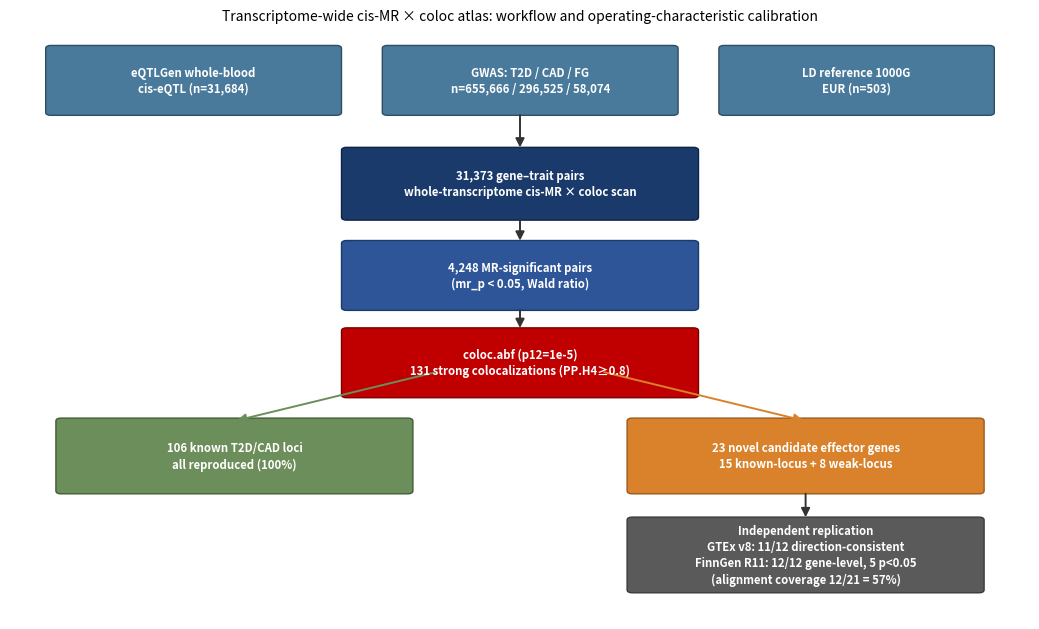

Write the Python code that produced this figure. (Note: this script raises an exception after producing the figure.)
#!/usr/bin/env python3
# =============================================================================
# M35_figures_english_20260816.py — English-label versions of the main figures
# for the AJHG manuscript submission. Same data, same layout, English text.
#   EN-Fig1 = F1_workflow_schematic_EN
#   EN-Fig2 = F4_fuji_genome_EN            (manuscript Fig 2)
#   EN-Fig3 = F2_precision_funnel_EN       (manuscript Fig 3)
#   EN-Fig4 = F3_pph4_panel_EN             (manuscript Fig 4)
#   EN-Fig6 = F6_convergence_EN            (manuscript Fig 7)
#   EN-S1   = F7_resource_EN               (supplemental Fig S1)
# F5 (locuszoom mirror, M32) and the candidate lollipop (M33b) are already English.
# =============================================================================
import csv, json, os
from math import sqrt
import numpy as np
import matplotlib
matplotlib.use("Agg")
import matplotlib.pyplot as plt
from matplotlib.patches import FancyBboxPatch, FancyArrowPatch

RES = "<repo-root>/results"
GRID = f"{RES}/grid"
OUT = f"{RES}/figures"
os.makedirs(OUT, exist_ok=True)

C_MAIN = "#1a3a6b"; C_RED = "#c00000"; C_GREY = "#7a7a7a"
C_NEW = "#d9822b"; C_GREEN = "#6b8e5a"
T2D_C = "#d9822b"; CAD_C = "#1a3a6b"; FBG_C = "#6b8e5a"

def f(x, d=float('nan')):
    try: return float(x)
    except (TypeError, ValueError): return d

def wilson(k, n, z=1.96):
    if n == 0: return (0.0, 0.0)
    p = k / n
    denom = 1 + z*z/n
    c = (p + z*z/(2*n)) / denom
    m = z*sqrt(p*(1-p)/n + z*z/(4*n*n)) / denom
    return (max(0, c-m), min(1, c+m))

# ============================ Fig 1: workflow ============================
def fig1():
    fig, ax = plt.subplots(figsize=(10.5, 6.4), dpi=300)
    ax.axis("off"); ax.set_xlim(0, 10); ax.set_ylim(0, 10)

    def box(x, y, w, h, text, fc, ec, fs=8.2, tc="white", bold=True):
        p = FancyBboxPatch((x, y), w, h, boxstyle="round,pad=0.05",
                           facecolor=fc, edgecolor=ec, lw=1.0)
        ax.add_patch(p)
        ax.text(x+w/2, y+h/2, text, ha="center", va="center", fontsize=fs,
                color=tc, fontweight="bold" if bold else "normal", linespacing=1.3)

    def arrow(x1, y1, x2, y2, color="#333333"):
        ax.add_patch(FancyArrowPatch((x1, y1), (x2, y2), arrowstyle="-|>",
                     mutation_scale=13, lw=1.4, color=color))

    box(0.4, 8.7, 2.8, 1.1, "eQTLGen whole-blood\ncis-eQTL (n=31,684)", "#4a7a9b", "#2e4d66")
    box(3.7, 8.7, 2.8, 1.1, "GWAS: T2D / CAD / FG\nn=655,666 / 296,525 / 58,074", "#4a7a9b", "#2e4d66")
    box(7.0, 8.7, 2.6, 1.1, "LD reference 1000G\nEUR (n=503)", "#4a7a9b", "#2e4d66")
    box(3.3, 6.9, 3.4, 1.15, "31,373 gene–trait pairs\nwhole-transcriptome cis-MR × coloc scan", "#1a3a6b", "#0f2445")
    arrow(5.0, 8.7, 5.0, 8.05)
    box(3.3, 5.35, 3.4, 1.1, "4,248 MR-significant pairs\n(mr_p < 0.05, Wald ratio)", "#2e5598", "#1a3a6b")
    arrow(5.0, 6.9, 5.0, 6.45)
    box(3.3, 3.85, 3.4, 1.1, "coloc.abf (p12=1e-5)\n131 strong colocalizations (PP.H4≥0.8)", C_RED, "#7a0000")
    arrow(5.0, 5.35, 5.0, 4.95)
    box(0.5, 2.2, 3.4, 1.2, "106 known T2D/CAD loci\nall reproduced (100%)", C_GREEN, "#3f5c35")
    box(6.1, 2.2, 3.4, 1.2, "23 novel candidate effector genes\n15 known-locus + 8 weak-locus", C_NEW, "#9a5a1c")
    arrow(4.2, 4.25, 2.2, 3.4, C_GREEN)
    arrow(5.8, 4.25, 7.8, 3.4, C_NEW)
    box(6.1, 0.5, 3.4, 1.2, "Independent replication\nGTEx v8: 11/12 direction-consistent\nFinnGen R11: 12/12 gene-level, 5 p<0.05\n(alignment coverage 12/21 = 57%)", "#5a5a5a", "#3a3a3a")
    arrow(7.8, 2.2, 7.8, 1.7)

    ax.set_title("Transcriptome-wide cis-MR × coloc atlas: workflow and operating-characteristic calibration",
                 fontsize=10, pad=12)
    fig.tight_layout(); fig.savefig(f"{OUT}/20260816_F1_workflow_EN.png", bbox_inches="tight")
    plt.close(fig)
    print("EN Fig 1 OK")

# ============================ Fig 2: precision funnel ============================
def fig2():
    rows = list(csv.DictReader(open(f"{RES}/m27_precision_funnel_20260816.csv")))
    m = rows[:8]
    xs = [f(r["n"]) for r in m]
    ys = [f(r["strong_rate"])*100 for r in m]
    ks = [int(f(r["strong"])) for r in m]
    cis = [wilson(k, n) for k, n in zip(ks, xs)]
    xlabs = ["<0.5", "<0.05", "<0.01", "<0.005", "<0.001", "<0.0005", "<1e-4", "<1e-5"]

    fig, ax = plt.subplots(figsize=(8.2, 5.2), dpi=300)
    x = np.arange(len(xs))
    yerr_lo = [max(0, y - 100*lo) for lo, hi, y in zip([c[0] for c in cis], [c[1] for c in cis], ys)]
    yerr_hi = [max(0, 100*hi - y) for lo, hi, y in zip([c[0] for c in cis], [c[1] for c in cis], ys)]
    ax.errorbar(x, ys, yerr=[yerr_lo, yerr_hi],
                fmt="o-", color=C_MAIN, ecolor=C_MAIN, elinewidth=1.2, capsize=3, ms=6, zorder=3)
    for i, (xi, y, n) in enumerate(zip(x, ys, xs)):
        ax.text(xi, y + (4.0 if i < 6 else 2.2), f"{y:.1f}%", ha="center", fontsize=7, color=C_MAIN)
    ax.set_xticks(x); ax.set_xticklabels(xlabs, fontsize=8)
    ax.set_xlabel("cis-MR significance threshold (mr_p < X)", fontsize=9)
    ax.set_ylabel("Strong-colocalization rate (PP.H4≥0.8, %)", fontsize=9)
    ax.set_title("Operating-characteristic curve of single-instrument cis-MR:\n"
                 "tightening the threshold monotonically calibrates colocalization support", fontsize=10)
    ax.axhline(0.418, color="#bbbbbb", ls=":", lw=1)
    ax.text(7.6, 1.0, "All 31,371 pairs: 0.42%", fontsize=7, color="#777777", ha="right")
    ax.axhline(12.96, color=C_RED, ls="--", lw=1.2)
    ax.text(7.6, 13.6, "stage-2 clumped + IVW grid: 12.96%\n[10.83, 15.43]", fontsize=7, color=C_RED, ha="right")
    ax.text(0.02, 0.97, "Within MR-significant set: 3.04% [2.56, 3.60]\nOutside MR-significant (14,294 pairs): 0.014% (only 2)",
            transform=ax.transAxes, fontsize=7, va="top", color="#333333",
            bbox=dict(boxstyle="round,pad=0.3", fc="#f0f4fa", ec="#cccccc", lw=0.5))
    ax.set_ylim(0, 30)
    fig.tight_layout(); fig.savefig(f"{OUT}/20260816_F2_precision_funnel_EN.png", bbox_inches="tight")
    plt.close(fig)
    print("EN Fig 2 OK")

# ============================ Fig 3: PP.H4 panel ============================
def fig3():
    layers = {"sig": [], "grey": [], "null": []}
    for out in ["t2d", "cad", "fbg"]:
        for r in csv.DictReader(open(f"{RES}/coloc_full_{out}_20260815.csv")):
            p4 = f(r["pp4"]); mp = f(r["mr_p"])
            if np.isnan(p4) or np.isnan(mp): continue
            if mp < 0.05: layers["sig"].append(p4)
            elif mp < 0.5: layers["grey"].append(p4)
            else: layers["null"].append(p4)

    def ecdf(x):
        xs = np.sort(x); ys = np.arange(1, len(xs)+1)/len(xs)
        return xs, ys

    fig, axes = plt.subplots(1, 3, figsize=(12.2, 3.9), dpi=300, gridspec_kw={"width_ratios": [1.35, 1, 1]})
    ax = axes[0]
    for key, lab, col, ls in [("sig", f"MR-significant (mr_p<0.05)  n={len(layers['sig']):,}", C_MAIN, "-"),
                              ("grey", f"MR-null (0.05≤p<0.5)  n={len(layers['grey']):,}", C_GREY, "--"),
                              ("null", f"MR-negative (p≥0.5)  n={len(layers['null']):,}", "#b0b0b0", ":")]:
        xs, ys = ecdf(np.array(layers[key]))
        ax.plot(xs, ys, ls, color=col, lw=1.8, label=lab)
    for t in (0.75, 0.8):
        ax.axvline(t, color=C_RED, lw=1, ls="-." if t == 0.75 else "-")
        ax.text(t, 0.94, f"PP.H4={t}", color=C_RED, fontsize=6.5, rotation=90, ha="right")
    ax.set_xlabel("PP.H4 (coloc.abf)"); ax.set_ylabel("ECDF (cumulative proportion)")
    ax.set_xlim(0, 1); ax.set_ylim(0, 1)
    ax.legend(fontsize=6.5, loc="lower right", frameon=False)
    ax.set_title("(A) PP.H4 distribution by MR status", fontsize=9)
    ax = axes[1]
    n_sig, n_grey, n_null = map(len, (layers["sig"], layers["grey"], layers["null"]))
    for t, name in [(0.8, "≥0.8"), (0.75, "≥0.75")]:
        ks = [sum(1 for v in layers["sig"] if v >= t),
              sum(1 for v in layers["grey"] if v >= t),
              sum(1 for v in layers["null"] if v >= t)]
        off = -0.17 if t == 0.75 else 0.03
        for i, (k, n) in enumerate(zip(ks, [n_sig, n_grey, n_null])):
            lo, hi = wilson(k, n)
            yc = 100*k/n
            ax.errorbar(i+off, yc, yerr=[[max(0, yc-100*lo)], [max(0, 100*hi-yc)]],
                        fmt="o", ms=5, capsize=2.5, elinewidth=1,
                        color=C_RED if t == 0.8 else "#8b8b8b")
            ax.text(i+off, 100*k/n + 0.7, f"{k} ({100*k/n:.1f}%)",
                    ha="center", fontsize=6.2, color=C_RED if t == 0.8 else "#666666")
    ax.set_xticks(range(3)); ax.set_xticklabels(["MR-sig", "MR-null", "MR-neg"], fontsize=8)
    ax.set_ylabel("PP.H4 hit rate (%)"); ax.set_ylim(0, 8)
    ax.set_title("(B) Threshold hit rates (Wilson 95% CI)", fontsize=9)
    ax.legend(["PP.H4≥0.8", "PP.H4≥0.75"], fontsize=6.5, frameon=False, loc="upper left")
    ax = axes[2]
    k_sig = sum(1 for v in layers["sig"] if v >= 0.8)
    k_grey = sum(1 for v in layers["grey"] if v >= 0.8)
    k_null = sum(1 for v in layers["null"] if v >= 0.8)
    cats = ["MR-sig", "MR-null", "MR-neg"]
    total = [n_sig, n_grey, n_null]
    strong = [k_sig, k_grey, k_null]
    xw = 0.55
    for i, (tot, st) in enumerate(zip(total, strong)):
        ax.bar(i, tot, width=xw, color="#d9dee8", label="All pairs" if i == 0 else None)
        ax.bar(i, st, width=xw, color=C_RED if i == 0 else C_NEW, label="strong (PP.H4≥0.8)" if i == 0 else None)
        ax.text(i, st + tot*0.02, f"{st} strong\n{100*st/tot:.2f}% of {tot}", ha="center", fontsize=6.5, color="#333333")
    ax.set_xticks(range(3)); ax.set_xticklabels(cats, fontsize=8)
    ax.set_ylabel("Number of pairs"); ax.set_ylim(0, max(total)*1.25)
    ax.set_title("(C) MR status → strong conversion", fontsize=9)
    ax.legend(fontsize=6.5, frameon=False, loc="upper right")
    fig.suptitle("Full-atlas PP.H4 distribution: strong colocalization concentrates in the MR-significant layer",
                 fontsize=10, y=1.0)
    fig.tight_layout(); fig.savefig(f"{OUT}/20260816_F3_pph4_panel_EN.png", bbox_inches="tight")
    plt.close(fig)
    print("EN Fig 3 OK")

# ============================ Fig 4: Fuji genome distribution ============================
def fig4():
    bim = []
    for line in open("<repo-root>/data/ldref/1kg.v3/EUR.bim"):
        p = line.split(); bim.append((p[1], int(p[0]), int(p[3])))
    rs2pos = {rs: (ch, pos) for rs, ch, pos in bim}
    RS_FALLBACK_POS = {"rs147526786": (1, 47071399),   # LRRC41
                       "rs17716350":  (15, 41259910)}  # C15orf62
    multi = {}
    gwas_p = {}
    for out in ["t2d", "cad", "fbg"]:
        for r in csv.DictReader(open(f"{RES}/coloc_full_{out}_20260815.csv")):
            if r["ok"] == "TRUE" and f(r["pp4"]) >= 0.8:
                multi.setdefault(r["gene"], set()).add(out)
            if f(r["gwas_min_p"]) == f(r["gwas_min_p"]):
                gwas_p.setdefault((r["gene"], out), f(r["gwas_min_p"]))
    pts = []
    for r in csv.DictReader(open(f"{GRID}/transcript_coloc_hits.csv")):
        if r["tier"] != "strong" or not r["top_snp"].strip(): continue
        rs = r["top_snp"].strip()
        if rs in rs2pos:
            ch, pos = rs2pos[rs]
        elif rs in RS_FALLBACK_POS:
            ch, pos = RS_FALLBACK_POS[rs]
        else:
            continue
        gp = gwas_p.get((r["gene"], r["outcome"]))
        if gp is None or gp <= 0: gp = 1e-300
        pts.append((ch, pos, gp, "known", r["outcome"], None, len(multi.get(r["gene"], {out for out in [r["outcome"]]}))))
    for r in csv.DictReader(open(f"{RES}/m25_new_strong_annotation_20260816.csv")):
        ch, pos = f(r["chr_hg19"]), f(r["pos_hg19"])
        if np.isnan(ch) or np.isnan(pos): continue
        pts.append((int(ch), int(pos), f(r["gwas_min_p"]), "new", r["outcome"], r["symbol"], len(multi.get(r["gene"], {r["outcome"]}))))
    pts.sort(key=lambda x: (x[0], x[1]))
    chrs = sorted({p[0] for p in pts})
    chr_off = {}; cum = 0
    for c in chrs: chr_off[c] = cum; cum += 1
    fig, ax = plt.subplots(figsize=(11.5, 4.6), dpi=300)
    outc_map = {"t2d": (T2D_C, "T2D"), "cad": (CAD_C, "CAD"), "fbg": (FBG_C, "FG")}
    shape_map = {"known": "o", "new": "^"}
    for ch, pos, pval, cat, outcome, label, neff in pts:
        x = chr_off[ch] + pos/2.5e8
        y = -np.log10(max(pval, 1e-300))
        col, _ = outc_map[outcome]
        ax.scatter(x, y, s=16 + 9*neff, marker=shape_map[cat], color=col, alpha=0.88,
                   edgecolor="white", linewidth=0.4, zorder=3)
    new_pts = [p for p in pts if p[3] == "new"]
    for i, (ch, pos, pval, cat, outcome, label, neff) in enumerate(new_pts):
        x = chr_off[ch] + pos/2.5e8; y = -np.log10(max(pval, 1e-300))
        dy = 10 if i % 2 == 0 else 18
        ax.annotate(label, (x, y), textcoords="offset points", xytext=(0, dy),
                    fontsize=6.4, ha="center", color="#5a4010")
    handles = [plt.Line2D([0], [0], marker="o", color="w", markerfacecolor=C_MAIN, ms=6, label="known 106 (replicated loci)"),
               plt.Line2D([0], [0], marker="^", color="w", markerfacecolor=C_NEW, ms=7, label="23 novel candidates")]
    for out, (col, lab) in outc_map.items():
        handles.append(plt.Line2D([0], [0], marker="s", color="w", markerfacecolor=col, ms=5, label=lab))
    handles.append(plt.Line2D([0], [0], marker="o", color="w", markerfacecolor="#999999", ms=9, label="size ∝ n strong outcomes"))
    ax.legend(handles=handles, fontsize=7, loc="upper right", frameon=False, ncol=2)
    ax.set_xticks([chr_off[c] + 0.5 for c in chrs])
    ax.set_xticklabels(chrs, fontsize=7)
    ax.set_xlabel("Chromosome (hg19)", fontsize=9); ax.set_ylabel("GWAS peak $-\\log_{10}(p)$", fontsize=9)
    ax.set_title("Genome-wide distribution of 129 MR-significant strong-colocalization pairs (Fuji-style)\n"
                 "Gray-zone pairs AP3S2×T2D and ZNF19×CAD not plotted (see text)", fontsize=10)
    ax.set_ylim(0, None)
    fig.tight_layout(); fig.savefig(f"{OUT}/20260816_F4_fuji_genome_EN.png", bbox_inches="tight")
    plt.close(fig)
    print("EN Fig 4 OK, points:", len(pts))

# ============================ Fig 6: convergence panel ============================
def fig6():
    heidi = json.load(open(f"{GRID}/heidi_full_summary.json"))
    steig = json.load(open(f"{GRID}/steiger_direction_76.json"))
    m28 = list(csv.DictReader(open(f"{RES}/m28_finngen_replication_new23_20260816.csv")))
    gwas_p = {r["gene"]: f(r["gwas_min_p"]) for r in csv.DictReader(open(f"{RES}/m25_new_strong_annotation_20260816.csv"))}
    aligned = [r for r in m28 if (r["mr_replicated"] or "").lower() in ("yes", "true")]
    sig5 = [r for r in aligned if r["finn_p"] and float(r["finn_p"]) < 0.05]

    fig, axes = plt.subplots(2, 2, figsize=(10.5, 7.6), dpi=300)
    ax = axes[0, 0]
    bars = [("stage-2 full set", heidi["heidi_ok_pre"], heidi["n_pre"]),
            ("strong subset", heidi["heidi_ok_strong"], heidi["n_strong"])]
    for i, (lab, k, n) in enumerate(bars):
        lo, hi = wilson(k, n)
        ax.bar(i, 100*k/n, width=0.5, color=[C_GREY, C_MAIN][i], alpha=0.9)
        ax.errorbar(i, 100*k/n, yerr=[[100*lo], [100*hi]], fmt="none", ecolor="black", capsize=4, elinewidth=1)
        ax.text(i, 100*k/n + 3, f"{100*k/n:.1f}%\n{n} pairs", ha="center", fontsize=7.5)
    ax.set_xticks([0, 1]); ax.set_xticklabels([b[0] for b in bars], fontsize=8)
    ax.set_ylabel("HEIDI pass rate (%)"); ax.set_ylim(0, 95)
    ax.set_title("(A) SMR+HEIDI: higher pass rate in the strong subset", fontsize=9)
    ax = axes[0, 1]
    k, n = steig["fwd"], steig["n"]
    lo, hi = wilson(k, n)
    ax.bar([0], [100*k/n], width=0.45, color=C_GREEN, alpha=0.9)
    ax.errorbar(0, 100*k/n, yerr=[[100*lo], [100*hi]], fmt="none", ecolor="black", capsize=4)
    ax.text(0, 100*k/n + 3, f"{100*k/n:.1f}% [{100*lo:.1f}, {100*hi:.1f}]\n{n} pairs", ha="center", fontsize=7.5)
    ax.text(0.0, 6, f"{steig['rev']} reverse (0 reverse-significant)", ha="center", fontsize=7, color="#555555")
    ax.set_xticks([0]); ax.set_xticklabels(["eQTL → outcome"], fontsize=8)
    ax.set_ylim(0, 115); ax.set_ylabel("Direction-consistent proportion (%)")
    ax.set_title("(B) Steiger: causal-direction validation", fontsize=9)
    ax = axes[1, 0]
    m26r = list(csv.DictReader(open(f"{RES}/m26_gtex_replication_new23_20260816.csv")))
    m26_meas = [r for r in m26r if (r.get("gtex_p") or "").strip() and r["direction"] not in ("", "no_gtex_gwas_variant")]
    m26_ok = sum(1 for r in m26_meas if r["direction"] == "consistent")
    p1r = list(csv.DictReader(open(f"{GRID}/gtex_replication_p1.csv")))
    p1_meas = [r for r in p1r if (r["concordant"] or "").strip().upper() in ("TRUE", "FALSE")]
    p1_ok = sum(1 for r in p1_meas if r["concordant"].strip().upper() == "TRUE")
    for i, (lab, k, n) in enumerate([("novel 23-candidate layer", m26_ok, len(m26_meas)),
                                     ("known 106-locus layer", p1_ok, len(p1_meas))]):
        lo, hi = wilson(k, n)
        ax.bar(i, 100*k/n, width=0.5, color=[C_NEW, C_MAIN][i], alpha=0.9)
        ax.errorbar(i, 100*k/n, yerr=[[100*lo], [100*hi]], fmt="none", ecolor="black", capsize=4)
        ax.text(i, 100*k/n + 3, f"{k}/{n}\n{100*k/n:.1f}%", ha="center", fontsize=7.5)
    ax.set_xticks([0, 1]); ax.set_xticklabels(["novel 23-candidate layer", "known 106-locus layer"], fontsize=8)
    ax.set_ylim(0, 100); ax.set_ylabel("Direction-consistent proportion (%)")
    ax.set_title("(C) GTEx v8 independent eQTL direction replication (Wilson 95% CI)", fontsize=9)
    ax = axes[1, 1]
    ox, oy, cx, cy = [], [], [], []
    for r in aligned:
        fp = f(r["finn_p"]); op = gwas_p.get(r["gene"], f(r["orig_p"]))
        if np.isnan(op) or np.isnan(fp) or op <= 0 or fp <= 0: continue
        ox.append(-np.log10(op)); oy.append(-np.log10(fp))
        if fp < 0.05: cx.append(-np.log10(op)); cy.append(-np.log10(fp))
    lim = max(max(ox+oy+[1])*1.15, 6)
    ax.scatter(ox, oy, s=26, c=C_NEW, alpha=0.85, edgecolor="white", lw=0.4, zorder=3)
    if cx:
        ax.scatter(cx, cy, s=42, c=C_RED, marker="*", edgecolor="white", lw=0.4, zorder=4)
    ax.plot([0, lim], [0, lim], color="#bbbbbb", ls=":", lw=1)
    ax.axhline(-np.log10(0.05), color=C_RED, ls="--", lw=0.9)
    ax.text(0.03, -np.log10(0.05)+0.15, "FinnGen p=0.05", fontsize=6.5, color=C_RED)
    ax.set_xlim(0, lim); ax.set_ylim(0, lim)
    ax.set_xlabel("Original GWAS peak $-\\log_{10}(p)$"); ax.set_ylabel("FinnGen R11 $-\\log_{10}(p)$")
    ax.set_title("(D) FinnGen independent-cohort replication (23 novel candidates)", fontsize=9)
    ax.text(0.98, 0.03, f"alignable {len(aligned)}/21 (57%)\n12/12 gene-level direction concordant\n★ = FinnGen p<0.05 ({len(sig5)})",
            transform=ax.transAxes, fontsize=7, ha="right", va="bottom",
            bbox=dict(boxstyle="round,pad=0.3", fc="#fdf6ec", ec="#d9822b", lw=0.6))
    fig.suptitle("Convergence and independent-replication validation (Wilson 95% CI)", fontsize=10, y=1.0)
    fig.tight_layout(); fig.savefig(f"{OUT}/20260816_F6_convergence_EN.png", bbox_inches="tight")
    plt.close(fig)
    print("EN Fig 6 OK")

# ============================ Fig 7: resource snapshot (supplemental S1) ============================
def fig7():
    fig = plt.figure(figsize=(9.5, 5.6), dpi=300)
    gs = fig.add_gridspec(2, 2, width_ratios=[1.25, 1], height_ratios=[1, 0.8])
    ax = fig.add_subplot(gs[0, 0])
    ax.axis("off"); ax.set_title("(A) Data sources and versions", fontsize=9, loc="left")
    items = [("eQTLGen (n=31,684, whole blood, hg19)", "cis-eQTL + AF, 2018-09-05"),
             ("GWAS T2D (Xue 2018, n=655,666)", "GCST006867"),
             ("GWAS CAD (n=296,525)", "GCST005194"),
             ("GWAS FG (n=58,074)", "GCST005186"),
             ("1000 Genomes EUR (n=503)", "LD reference, hg19"),
             ("GTEx v8 (n=838)", "multi-tissue eQTL replication"),
             ("FinnGen R11", "independent outcome replication")]
    y = 0.95
    for name, ver in items:
        ax.text(0.02, y, name, fontsize=7, va="top", color="#1a3a6b")
        if ver: ax.text(0.98, y, ver, fontsize=6.5, va="top", ha="right", color="#555555")
        y -= 0.14
    ax = fig.add_subplot(gs[0, 1])
    ax.axis("off"); ax.set_title("(B) Atlas resource table (released with the Zenodo DOI)", fontsize=9, loc="left")
    data = [
        ["Full atlas", "31,373 pairs", "gene×trait×MR+coloc full fields"],
        ["Strong subset", "131", "PP.H4≥0.8 (T2D 67 / CAD 60 / FG 4)"],
        ["Known-locus reproduction", "106/106", "100%"],
        ["Novel candidate effector genes", "23", "15 known-locus + 8 weak-locus"],
        ["GTEx replication", "11/12 direction-consistent", "1 conflict (VSIG8)"],
        ["FinnGen replication", "12/12 gene-level", "5 p<0.05; coverage 12/21=57%"],
    ]
    tab = ax.table(cellText=data, colLabels=["Layer", "Count", "Description"], loc="upper center",
                   bbox=[0.0, 0.12, 1.0, 0.88], cellLoc="left")
    tab.auto_set_font_size(False); tab.set_fontsize(7.2)
    for (row, col), cell in tab.get_celld().items():
        if row == 0: cell.set_facecolor("#1a3a6b"); cell.set_text_props(color="white", fontweight="bold")
        elif col == 0: cell.set_facecolor("#eef2f7")
        if row > 0: cell.set_edgecolor("#dddddd")
    ax = fig.add_subplot(gs[1, :])
    ax.axis("off")
    cols = ["gene", "symbol", "outcome", "mr_b", "mr_p", "gwas_min_p", "eqtl_F_max", "nsnp", "pp4"]
    example = next(csv.DictReader(open(f"{RES}/coloc_full_t2d_20260815.csv")))
    col_data = [[c, "float" if c in ("mr_b","mr_p","gwas_min_p","eqtl_F_max","nsnp","pp4") else "str",
                 f"{example[c][:22]}" + ("…" if len(str(example[c])) > 22 else "")] for c in cols]
    tab2 = ax.table(cellText=col_data, colLabels=["Column", "Type", "Example value"], loc="upper center",
                    bbox=[0.0, 0.30, 0.55, 0.60], cellLoc="left")
    tab2.auto_set_font_size(False); tab2.set_fontsize(6.8)
    for (row, col), cell in tab2.get_celld().items():
        if row == 0: cell.set_facecolor("#4a7a9b"); cell.set_text_props(color="white", fontweight="bold")
    ax.text(0.58, 0.62, "Disclosure (replication coverage)", fontsize=8.5, fontweight="bold", color="#c00000")
    ax.text(0.58, 0.50, "FinnGen R11 alignment coverage 12/21 (57%):\n7 lead SNPs not localized in R11\n(PLAUR/SLC12A3/CWF19L1/U6atac/\nN4BP2L2/ZBTB46/ZNF100), 2 missing original data\n(RPL13/CLEC3B), 2 FG no-phenotype skipped",
            fontsize=6.8, va="top", color="#333333")
    ax.text(0.58, 0.06, "Use: directly queryable for any cis-MR target screen. Schema published with the bundle\n(Data Availability). Candidates are hypothesis-generating, not causal findings.",
            fontsize=6.8, color="#555555", va="bottom")
    fig.suptitle("Atlas resource snapshot: data sources, table structure, and independent-replication coverage",
                 fontsize=10, y=1.0)
    fig.tight_layout(); fig.savefig(f"{OUT}/20260816_F7_resource_EN.png", bbox_inches="tight")
    plt.close(fig)
    print("EN Fig 7 OK")

if __name__ == "__main__":
    fig1(); fig2(); fig3(); fig4(); fig6(); fig7()
    print("All English figures done")
